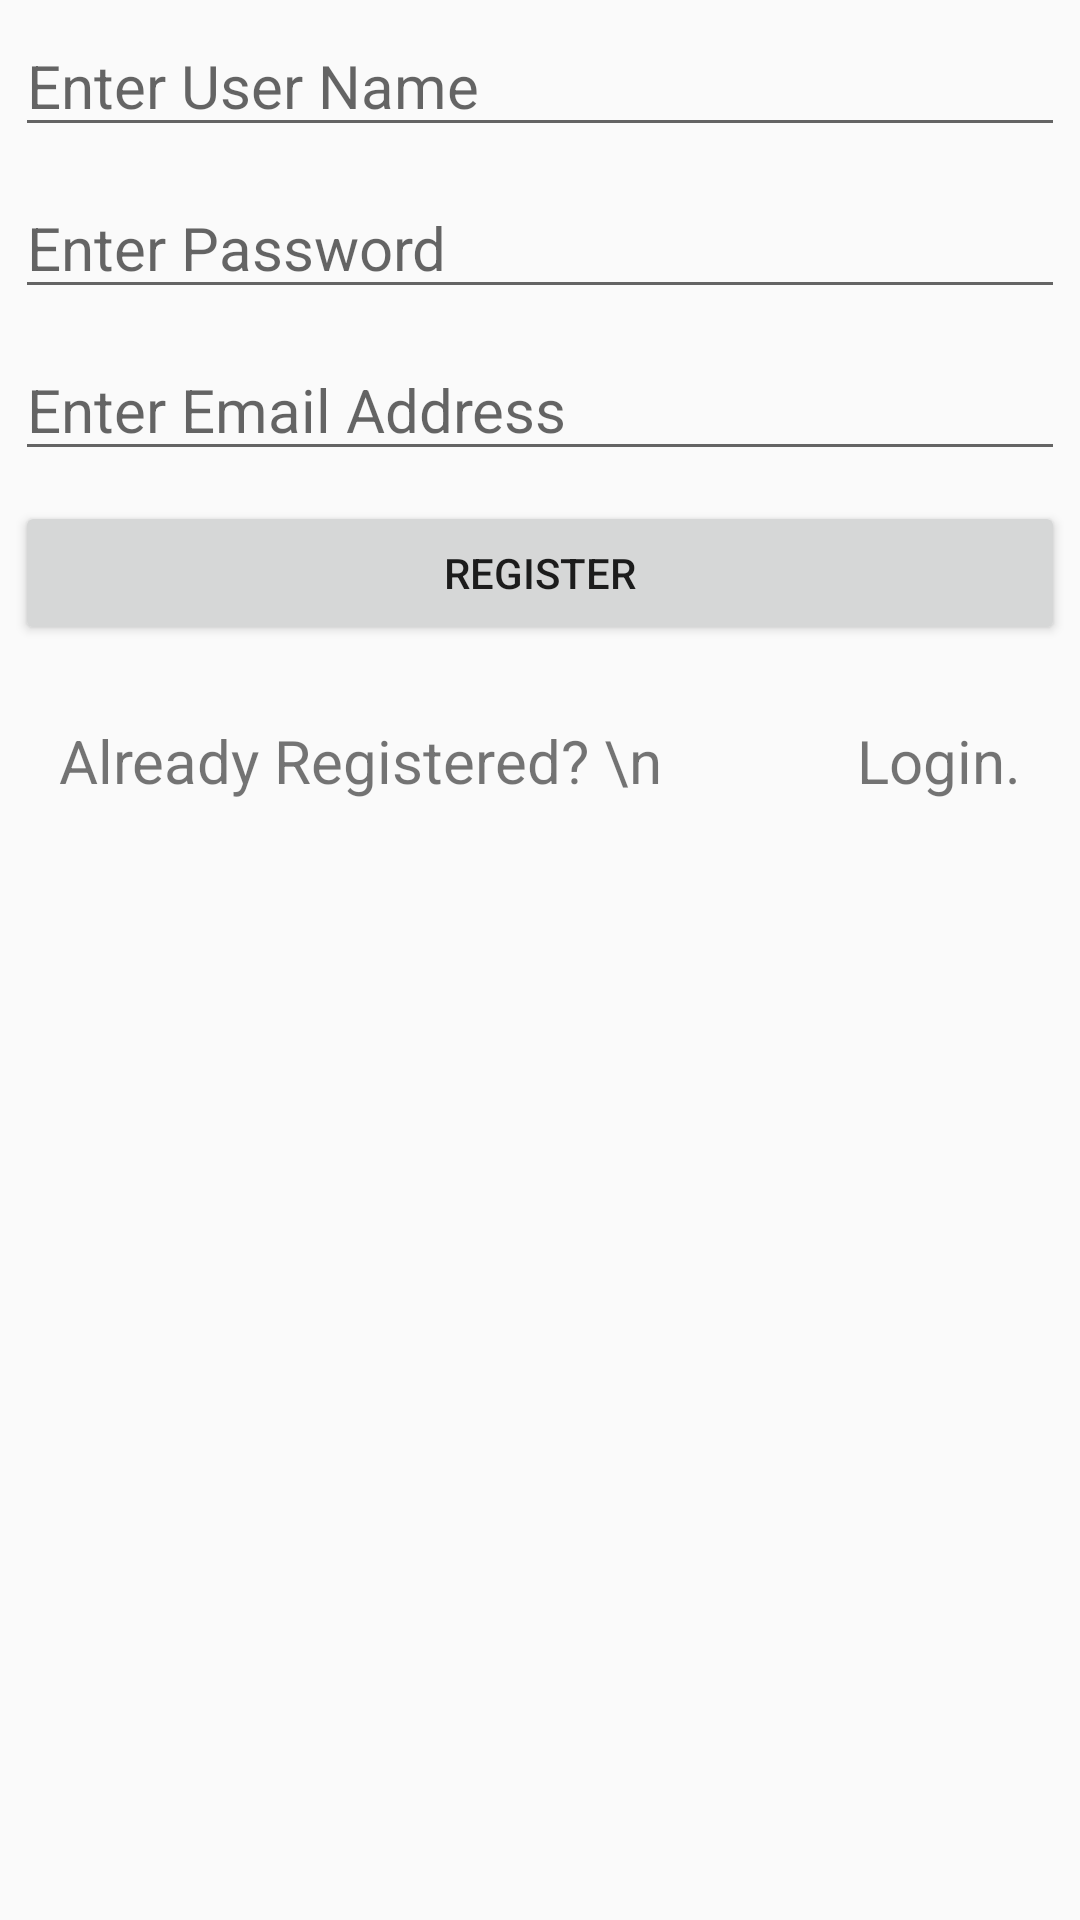

This screen was rendered from an Android layout file. Write that file and the resources it references.
<!-- AndroidManifest.xml: application theme AppTheme -->
<!-- res/layout/activity_main.xml -->
<?xml version="1.0" encoding="utf-8"?>
<LinearLayout xmlns:android="http://schemas.android.com/apk/res/android"
    xmlns:tools="http://schemas.android.com/tools"
    android:layout_width="match_parent"
    android:layout_height="wrap_content"
    android:orientation="vertical"
    android:layout_marginTop="100dp"
    android:layout_centerVertical="true"
    tools:context=".MainActivity">

    <EditText
        android:layout_width="match_parent"
        android:layout_height="wrap_content"
        android:id="@+id/user_name"
        android:hint="@string/enter_user_name"
        android:textSize="20sp"
        android:inputType="text"
        android:layout_margin="5dp"
        tools:ignore="Autofill" />

    <EditText
        android:layout_width="match_parent"
        android:layout_height="wrap_content"
        android:id="@+id/password"
        android:hint="@string/enter_password"
        android:inputType="textPassword"
        android:textSize="20sp"
        android:layout_margin="5dp"
        tools:ignore="Autofill" />

    <EditText
        android:layout_width="match_parent"
        android:layout_height="wrap_content"
        android:id="@+id/email"
        android:inputType="textEmailAddress"
        android:hint="@string/enter_email_address"
        android:textSize="20sp"
        android:layout_margin="5dp"
        tools:ignore="Autofill" />

    <Button
        android:layout_width="match_parent"
        android:layout_height="wrap_content"
        android:id="@+id/register"
        android:layout_margin="5dp"
        android:text="@string/register"/>

    <TextView
        android:layout_width="wrap_content"
        android:layout_height="wrap_content"
        android:id="@+id/already_register"
        android:layout_gravity="center"
        android:layout_marginTop="20dp"
        android:textSize="20sp"
        android:text="Already Registered? \n             Login."/>


</LinearLayout>
<!-- resources referenced by this layout -->
<resources>
  <string name="enter_email_address">Enter Email Address</string>
  <string name="enter_password">Enter Password</string>
  <string name="enter_user_name">Enter User Name</string>
  <string name="register">Register</string>
  <style name="AppTheme" parent="Theme.AppCompat.Light.DarkActionBar">
          
          <item name="colorPrimary">@color/colorPrimary</item>
          <item name="colorPrimaryDark">@color/colorPrimaryDark</item>
          <item name="colorAccent">#4283c4</item>
      </style>
  <!-- not gathered from this repository: default colours our renderer supplied (Android Studio template values) -->
  <color name="colorPrimary">#FF6200EE</color>
  <color name="colorPrimaryDark">#FF3700B3</color>
</resources>
